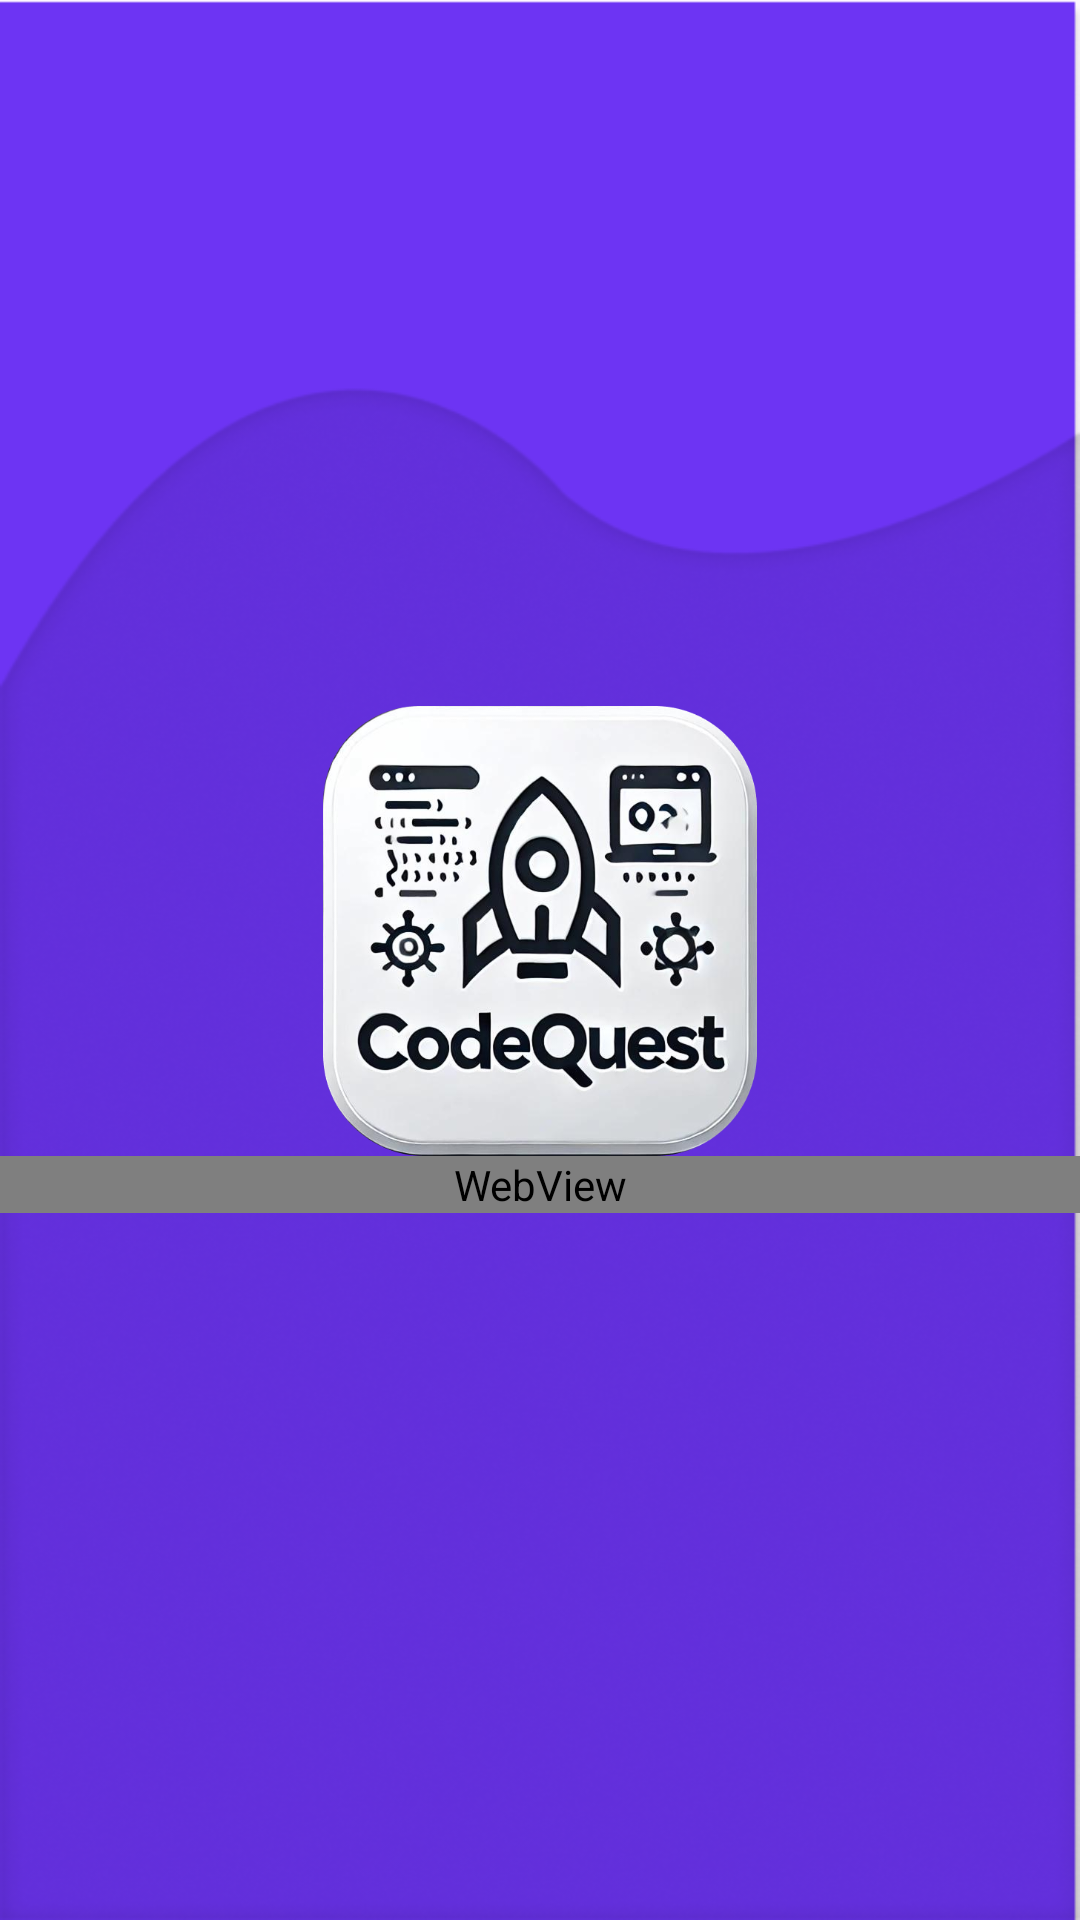

Write the Android layout XML for this screen, with the resource values it uses.
<!-- AndroidManifest.xml: application theme Theme.CodingChallengesApp -->
<!-- res/layout/activity_main.xml -->
<?xml version="1.0" encoding="utf-8"?>
<LinearLayout xmlns:android="http://schemas.android.com/apk/res/android"
    android:layout_width="match_parent"
    android:layout_height="match_parent"
    android:background="@drawable/splashbg"
    android:orientation="vertical"
    android:gravity="center">

    
    <ImageView
        android:id="@+id/logo"
        android:layout_width="150dp"
        android:layout_height="150dp"
        android:src="@drawable/codequest_logo"
        android:contentDescription="App Logo"/>

    
    <WebView
        android:id="@+id/webView"
        android:layout_width="match_parent"
        android:layout_height="wrap_content"
        android:layout_gravity="center"/>
</LinearLayout>
<!-- resources referenced by this layout -->
<resources>
  <!-- drawable codequest_logo: png bitmap (drawable, 298368 bytes) -->
  <!-- drawable splashbg: png bitmap (drawable, 169113 bytes) -->
  <style name="Theme.CodingChallengesApp" parent="Base.Theme.CodingChallengesApp" />
  <style name="Base.Theme.CodingChallengesApp" parent="Theme.Material3.DayNight.NoActionBar">
          
          
      </style>
</resources>
